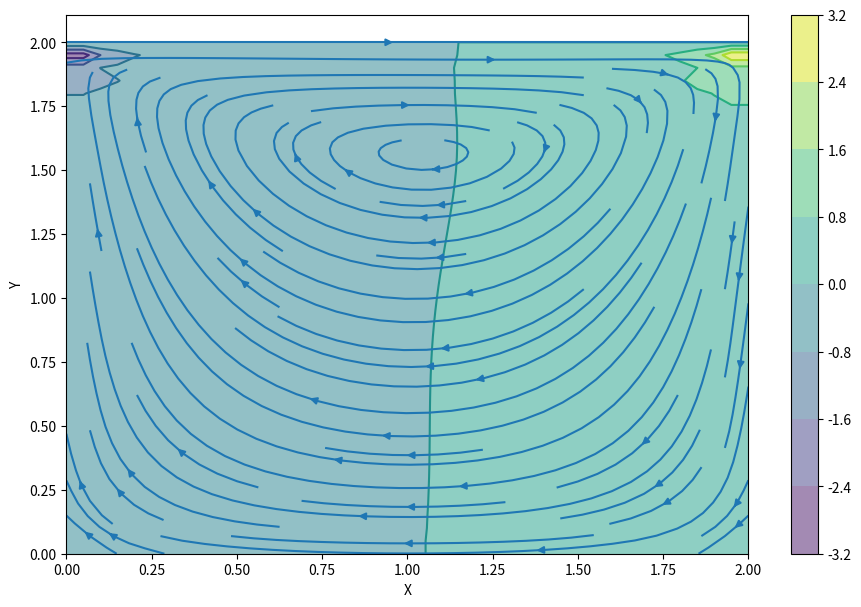

Reproduce this figure in Python.
import numpy
from matplotlib import pyplot, cm
from mpl_toolkits.mplot3d import Axes3D

nx = 41
ny = 41
nt = 500
nit = 50
c = 1
dx = 2 / (nx - 1)
dy = 2 / (ny - 1)
x = numpy.linspace(0, 2, nx)
y = numpy.linspace(0, 2, ny)
X, Y = numpy.meshgrid(x, y)

rho = 1
nu = .1
dt = .001

u = numpy.zeros((ny, nx))
v = numpy.zeros((ny, nx))
p = numpy.zeros((ny, nx)) 
b = numpy.zeros((ny, nx))

def build_up_b(b, rho, dt, u, v, dx, dy):
    
    b[1:-1, 1:-1] = (rho * (1 / dt * 
                    ((u[1:-1, 2:] - u[1:-1, 0:-2]) / 
                     (2 * dx) + (v[2:, 1:-1] - v[0:-2, 1:-1]) / (2 * dy)) -
                    ((u[1:-1, 2:] - u[1:-1, 0:-2]) / (2 * dx))**2 -
                      2 * ((u[2:, 1:-1] - u[0:-2, 1:-1]) / (2 * dy) *
                           (v[1:-1, 2:] - v[1:-1, 0:-2]) / (2 * dx))-
                          ((v[2:, 1:-1] - v[0:-2, 1:-1]) / (2 * dy))**2))

    return b
    
def pressure_poisson(p, dx, dy, b):
    pn = numpy.empty_like(p)
    pn = p.copy()

    for q in range(nit):
        pn = p.copy()
        p[1:-1, 1:-1] = (((pn[1:-1, 2:] + pn[1:-1, 0:-2]) * dy**2 + 
                      (pn[2:, 1:-1] + pn[0:-2, 1:-1]) * dx**2) /
                      (2 * (dx**2 + dy**2)) -
                      dx**2 * dy**2 / (2 * (dx**2 + dy**2)) * 
                      b[1:-1,1:-1])

        p[:, -1] = p[:, -2] # dp/dx = 0 at x = 2
        p[0, :] = p[1, :]   # dp/dy = 0 at y = 0
        p[:, 0] = p[:, 1]   # dp/dx = 0 at x = 0
        p[-1, :] = 0        # p = 0 at y = 2

    return p
    
def cavity_flow(nt, u, v, dt, dx, dy, p, rho, nu):
    un = numpy.empty_like(u)
    vn = numpy.empty_like(v)
    b = numpy.zeros((ny, nx))

    for n in range(nt):
        un = u.copy()
        vn = v.copy()

        b = build_up_b(b, rho, dt, u, v, dx, dy)
        p = pressure_poisson(p, dx, dy, b)

        u[1:-1, 1:-1] = (un[1:-1, 1:-1]-
                         un[1:-1, 1:-1] * dt / dx *
                        (un[1:-1, 1:-1] - un[1:-1, 0:-2]) -
                         vn[1:-1, 1:-1] * dt / dy *
                        (un[1:-1, 1:-1] - un[0:-2, 1:-1]) -
                         dt / (2 * rho * dx) * (p[1:-1, 2:] - p[1:-1, 0:-2]) +
                         nu * (dt / dx**2 *
                        (un[1:-1, 2:] - 2 * un[1:-1, 1:-1] + un[1:-1, 0:-2]) +
                         dt / dy**2 *
                        (un[2:, 1:-1] - 2 * un[1:-1, 1:-1] + un[0:-2, 1:-1])))

        v[1:-1,1:-1] = (vn[1:-1, 1:-1] -
                        un[1:-1, 1:-1] * dt / dx *
                       (vn[1:-1, 1:-1] - vn[1:-1, 0:-2]) -
                        vn[1:-1, 1:-1] * dt / dy *
                       (vn[1:-1, 1:-1] - vn[0:-2, 1:-1]) -
                        dt / (2 * rho * dy) * (p[2:, 1:-1] - p[0:-2, 1:-1]) +
                        nu * (dt / dx**2 *
                       (vn[1:-1, 2:] - 2 * vn[1:-1, 1:-1] + vn[1:-1, 0:-2]) +
                        dt / dy**2 *
                       (vn[2:, 1:-1] - 2 * vn[1:-1, 1:-1] + vn[0:-2, 1:-1])))

        u[0, :]  = 0
        u[:, 0]  = 0
        u[:, -1] = 0
        u[-1, :] = 1    # set velocity on cavity lid equal to 1
        v[0, :]  = 0
        v[-1, :] = 0
        v[:, 0]  = 0
        v[:, -1] = 0


    return u, v, p
    
u = numpy.zeros((ny, nx))
v = numpy.zeros((ny, nx))
p = numpy.zeros((ny, nx))
b = numpy.zeros((ny, nx))
nt = 700
u, v, p = cavity_flow(nt, u, v, dt, dx, dy, p, rho, nu)

fig = pyplot.figure(figsize=(11,7), dpi=100)
# plotting the pressure field as a contour
pyplot.contourf(X, Y, p, alpha=0.5, cmap=cm.viridis)  
pyplot.colorbar()
# plotting the pressure field outlines
pyplot.contour(X, Y, p, cmap=cm.viridis)  
# plotting velocity field
pyplot.streamplot(X, Y, u, v)
pyplot.xlabel('X')
pyplot.ylabel('Y')
pyplot.show()